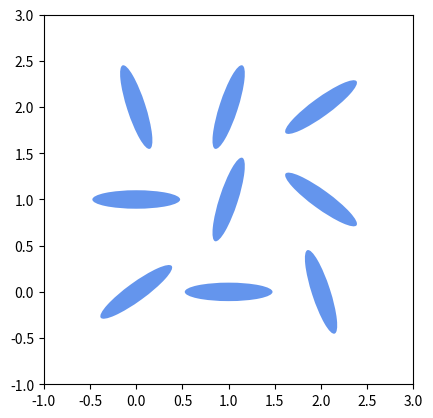

This figure's Python source:
import numpy as np
import matplotlib.pyplot as plt
from matplotlib.patches import Ellipse

class discreteLattice2D:

    def __init__(self, size, angleSize):
        """Constructeur de la cl asse qui initialise :
        -la taille de la lattice dans une dimension
        -le nombre de dimension 
        -la lattice"""

        self.size = size
        self.angleSize = angleSize
        self.latticeArray=np.zeros((size,size))
        self.neighboor=np.array([[0,1],[0,-1],[1,0],[-1,0]])

    def randomOrientation(self):
        """Fonction qui renvoie une orientation aléatoire parmis celles autorisées."""

        return (np.pi/self.angleSize*np.random.randint(self.angleSize))

    def randomConfiguration(self):
        """Function qui initialise une configuration aléatoire"""

        self.latticeArray=np.pi/self.angleSize*np.random.randint(self.angleSize, size=(self.size,self.size))

    def nearestNeighboor(self, loc):
        """Fonction qui retourne les coordonnées des plus proches voisins d'un site donné
        en prenant en prenant en compte les conditions aux limites périodiques"""

        return self.periodicLoc(self.neighboor+loc)

    def nearestNeighboorAngle(self, loc):
        """Fonction qui retourne les valeurs des angles des voisins d'un site donné """

        return self.latticeArray[tuple(self.nearestNeighboor(loc).transpose())] 

    def periodicLoc(self, loc):
        """Fonction qui retourne les coordonnées periodisées."""

        return loc%self.size

    def randomLoc(self):
        """Fonction qui renvoie un site aléatoire de la lattice"""
        return np.random.randint(self.size, size=2) 

    def display(self):
        """Fonction qui permet d'afficher une image de la lattice"""
        angle=self.latticeArray[:,:]

        x,y=np.indices(angle.shape)[[0,1]]
        # on prend -arr a cause de l'inversion finale de l'axe y
        params = zip(x.ravel(),y.ravel(),(-angle*180/np.pi).ravel())

        # angle en degrées ici
        ells = [Ellipse(xy=(x,y), width=0.95, height=0.2, angle=a,facecolor='#6495ED') 
            for x,y,a in params ]

        fig = plt.figure(0)
        ax = fig.add_subplot(111, aspect='equal')
        for e in ells:
                ax.add_artist(e)

        ax.set_xlim(-1,angle.shape[0])
        ax.set_ylim(-1,angle.shape[1])
        plt.show()


if __name__ == '__main__':
   
    print('test display 2D')
    test2D = discreteLattice2D(size=3,angleSize=5)
    test2D.randomConfiguration()
    print(test2D.nearestNeighboor([0,0]))
    print(test2D.latticeArray)
    test2D.display()




